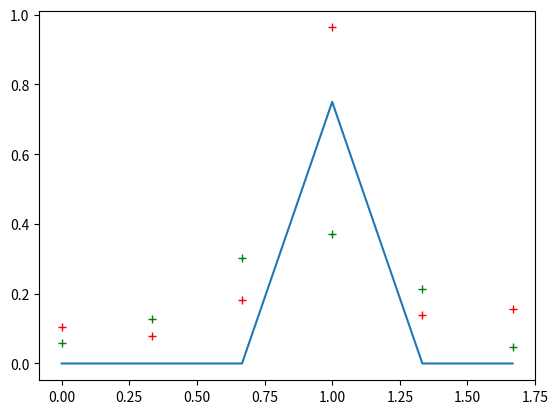

This chart was generated by the following Python code:
#!/usr/bin/env python3
# -*- coding: utf-8 -*-
"""
Created on Wed Oct 16 22:22:53 2019

@author: meyerhof
"""

import numpy as np 
import matplotlib.pyplot as plt
#import dft

plt.close("all")

def dft (x): 
    
    N = len(x)
    C = []
    
    for k in range(0, N):
        
        re = 0 
        im = 0
        
        for n in range (0, N):
            
            phi = (2*np.pi*k*n)/N
            
            re += x[n] * np.cos(phi) 
            im += x[n] * np.sin(phi) * -1
            
        
        re = re/N
        im = im/N
        
    #    amp = np.sqrt(re*re + im*im)
        amp = abs(complex(re,im))
        
        C.append(amp)
    
    
    
    C = np.array(C)
    
    
    return C

def wind (signal):
    wr = list(signal)
    c0 = 0.355768
    c1 = 0.487396
    c2 = 0.144232
    c3 = 0.012604
    L = len(wr)
    wbhn = []
    for t in range(len(wr)):
        wr_t = wr[t]
        
        suma1 = c0*np.cos((2*np.pi*0*t)/L) - c1*np.cos((2*np.pi*1*t)/L)
        suma2 = c2*np.cos((2*np.pi*2*t)/L) - c3*np.cos((2*np.pi*3*t)/L)
        suma = suma1 + suma2
        
        wbhn_t = wr_t*suma
        
        wbhn.append(wbhn_t)
        
    
    return wbhn

def noise(signal, Anoise=1):
    z = list(signal)
    white_noise = 2*np.random.rand(len(z), 1) -1    #Aquí el np.random.rand() genera ruido aleatorio de distribución uniforme, entre [0,1]. Luego al multiplicar por 2, el rango queda en [0,2], y finalmente al restar en uno, queda [-1,1] => Conclusión: Ruido aleatorio entre -1 y 1
    for i in range(len(z)):
        z[i] = z[i] + Anoise*white_noise[i]
    return z


def dft_plot(points_3, color='tab:blue'):
    dft_sign = dft(points_3)
    dft_sign = np.array(dft_sign)
    w = np.arange(len(dft_sign))

    frq = w * f_sampl/samples
    frq = np.array(frq)
    i = int(len(dft_sign)/2)
    #i = int(len(dft_sign))

    plt.plot(frq[range(i)], dft_sign[range(i)], color)
    return list(dft_sign)


def interpol(signal, tipo='g'): 
    max_amp = 0
    rango_bin = int(len(signal)/2)
    for k in range(rango_bin): 
        freq_bin = k/t_recorded
        if (signal[k] > max_amp) and (freq_bin > 0.15): 
            max_amp = signal[k]
            if tipo == 'g': 
                k_int = k + np.log(  signal[k+1]/ signal[k-1])  / (2* np.log((signal[k]*signal[k])/(signal[k+1]*signal[k-1])))
            #elif tipo == 'p': 
                k_int2 = k + ((signal[k+1] - signal[k-1])/(2*(2*signal[k] -signal[k-1]-signal[k+1])))
            
            freq_int = k_int/t_recorded
            freq_int2 = k_int2/t_recorded
            print(freq_bin, freq_int, freq_int2)
            
        
        
                
                
            
            

t_recorded = 3     #Secs
f_sampl = 4         #Hz
samples = t_recorded*f_sampl
times = np.arange(0,t_recorded, (1/f_sampl))
t = np.linspace(1,t_recorded,f_sampl*t_recorded)


w_1 =  2*np.pi* 1
w_2 = 2*np.pi* 0.5
w_3 = 2*np.pi* 1.4
points_1 = np.sin(w_1*times)
points_2 = np.sin(w_2*times)
points_3 = np.sin(w_3*times)
DC = 3.3
sin = 1.5*points_1 #+ 1.5*points_2 + points_3 +DC

noise_sin = noise(sin)
win = wind(noise_sin)

if 0: 
    plt.plot(sin)
    plt.plot(noise_sin, 'r')
    plt.plot(win, 'g')
else: 
    dft_sin =  dft_plot(sin, )
    dft_ns =  dft_plot(noise_sin, 'r+')
    dft_win = dft_plot(win, 'g+')

print("Interpol sin")
interpol(dft_sin)
print("Interpol noise")
interpol(dft_ns)
print("Interpol window")
interpol(dft_win)